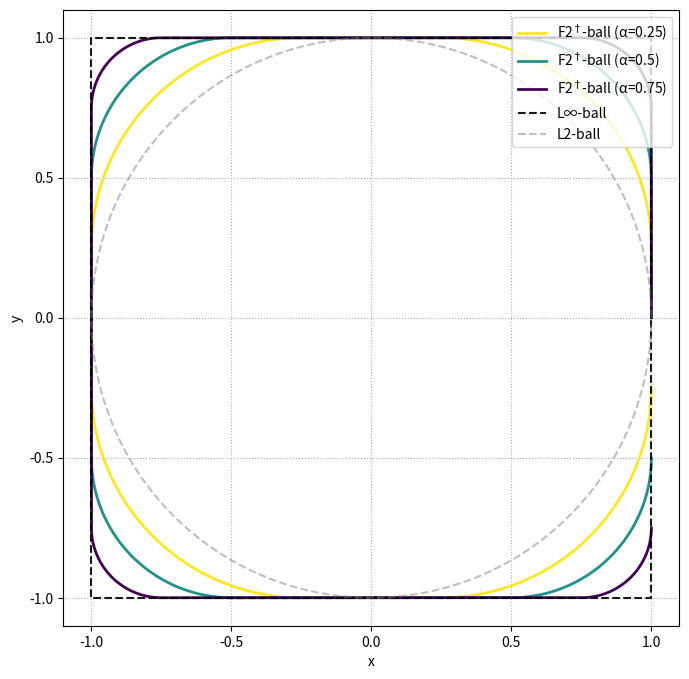

The script that saved this image:
# different alphas lmos for F-Neon
import numpy as np
import matplotlib.pyplot as plt
import matplotlib.cm as cm

def minkowski_sum_boundary(alpha, num_angles=2000):
    r1 = alpha            # L∞-ball radius (square)
    r2 = 1.0 - alpha      # L2-ball radius (circle)
    thetas = np.linspace(0, 2*np.pi, num_angles, endpoint=False)
    pts = []
    for th in thetas:
        u = np.array([np.cos(th), np.sin(th)])  # direction
        
        # Support point on r2 * L2 ball is simply r2 * u
        s2 = r2 * u
        
        # Support point on r1 * L∞ ball:
        # For L∞ ball, the support point in direction u is r1 * sign(u)
        s1 = r1 * np.sign(u)
        
        pts.append(s1 + s2)
    return np.array(pts)

def linfty_ball_boundary(radius, num=800):
    # Parametrize the L∞ "circle" (square) using angle and normalization
    t = np.linspace(0, 2*np.pi, num, endpoint=False)
    x = np.cos(t)
    y = np.sin(t)
    # Compute the maximum of |x| and |y| element-wise, then ensure no division by zero
    denom = np.maximum(np.abs(x), np.abs(y))
    denom = np.maximum(denom, 1e-12)  # Avoid division by zero
    return radius * x / denom, radius * y / denom

def l2_ball_boundary(radius, num=800):
    t = np.linspace(0, 2*np.pi, num, endpoint=False)
    return radius * np.cos(t), radius * np.sin(t)

# List of alpha values to test
alphas = [0.25, 0.5, 0.75]
# Use viridis colormap for nicer color gradient
colormap = cm.get_cmap('viridis')
colors = [colormap(i / (len(alphas) - 1)) for i in range(len(alphas) - 1, -1, -1)]

# Plot
plt.figure(figsize=(8, 8))

# Plot Minkowski sums for each alpha
for alpha, color in zip(alphas, colors):
    sum_pts = minkowski_sum_boundary(alpha)
    plt.plot(sum_pts[:, 0], sum_pts[:, 1], label=f"F2$^\dagger$-ball (α={alpha})", 
             linewidth=2, color=color)

# Plot reference L∞ and L2 balls
x1, y1 = linfty_ball_boundary(1)
x2, y2 = l2_ball_boundary(1)
plt.plot(x1, y1, linestyle="--", label="L∞-ball", color="black", alpha=0.9)
plt.plot(x2, y2, linestyle="--", label="L2-ball", color="gray", alpha=0.5)

# Configure plot
plt.gca().set_aspect("equal", adjustable="box")
# plt.title("Minkowski sums: α L∞-ball ⊕ (1-α) L2-ball for different α")
plt.xlabel("x")
plt.ylabel("y")
plt.legend(loc="upper right")
plt.grid(True, linestyle=":")
plt.xticks(np.arange(-1, 1.1, 0.5))
plt.yticks(np.arange(-1, 1.1, 0.5))
plt.savefig("ftwodualball.pdf", dpi=300, bbox_inches='tight')
plt.show()